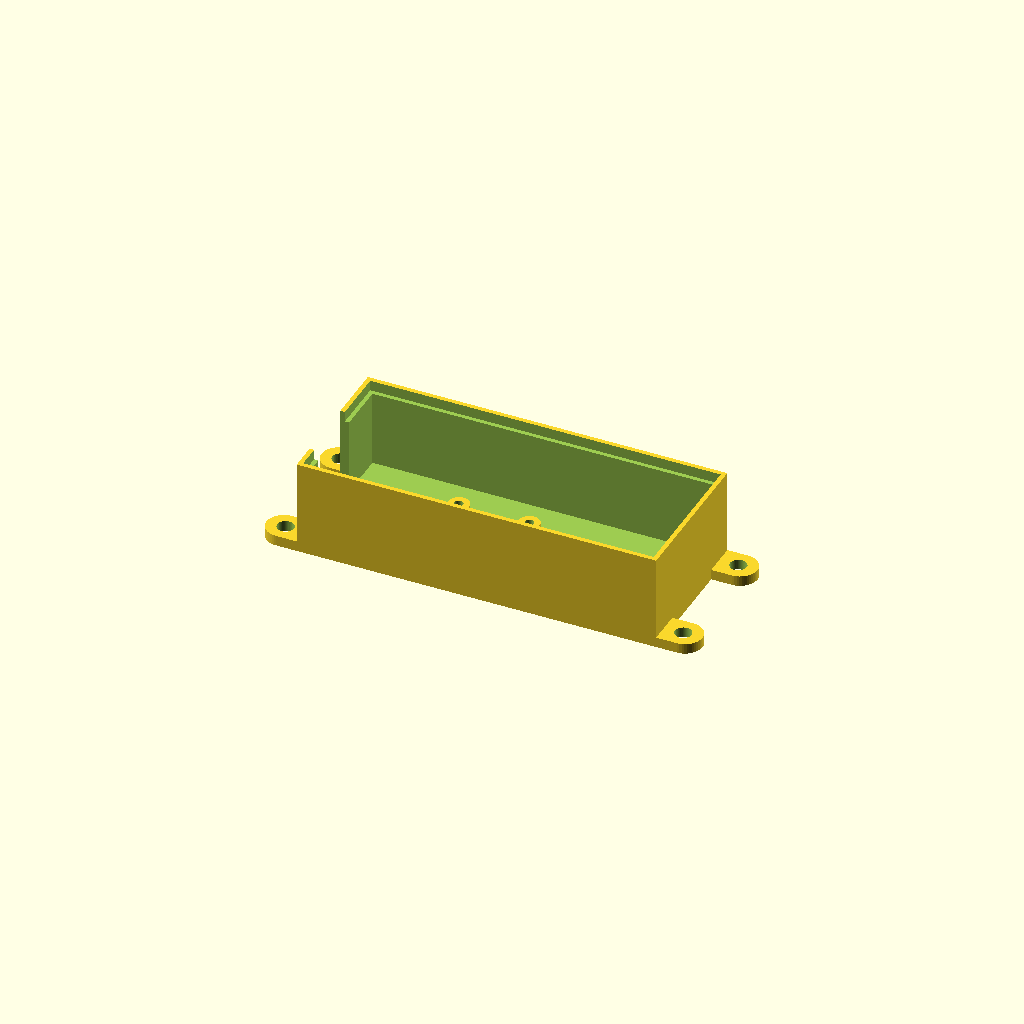
Cell 1: the model at its default parameters.
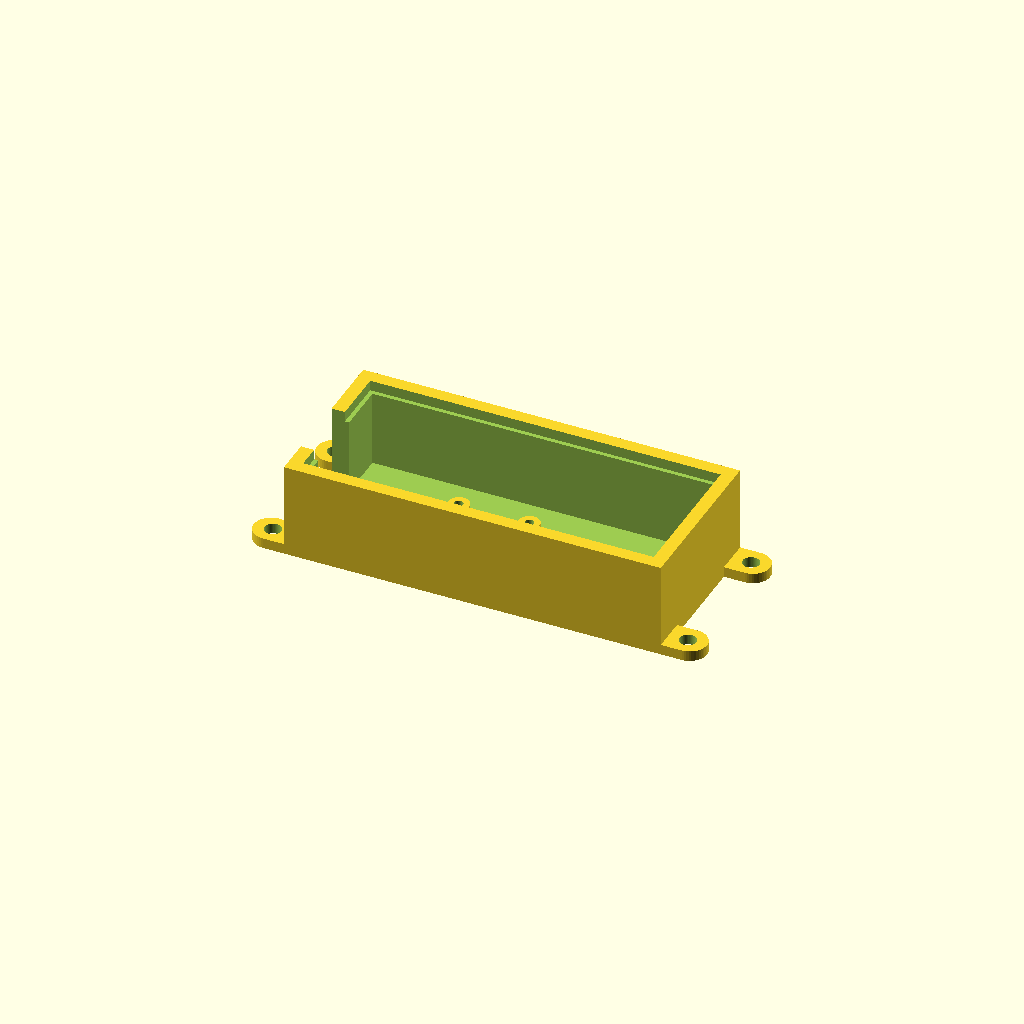
Cell 2 — wall set to 5, the other parameters unchanged.
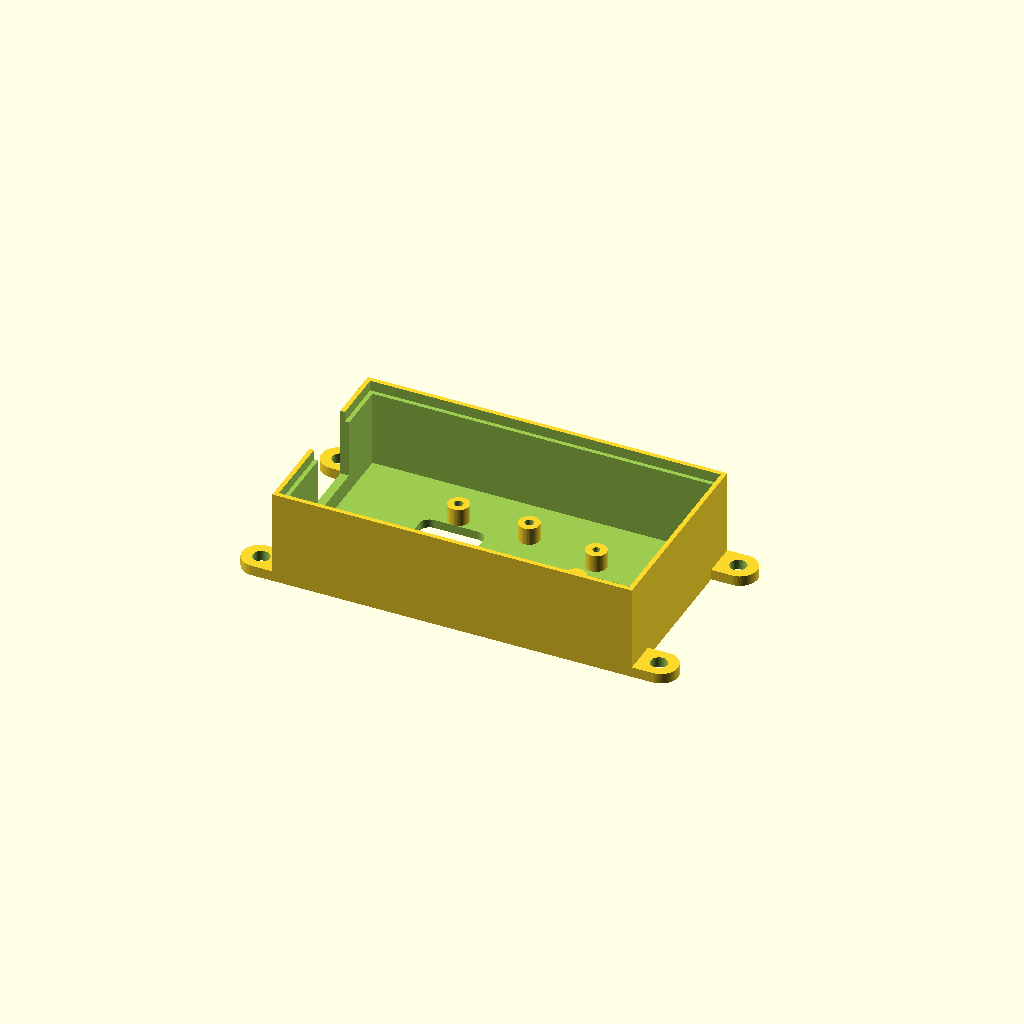
Cell 3: in_y0 = -30 (everything else at default).
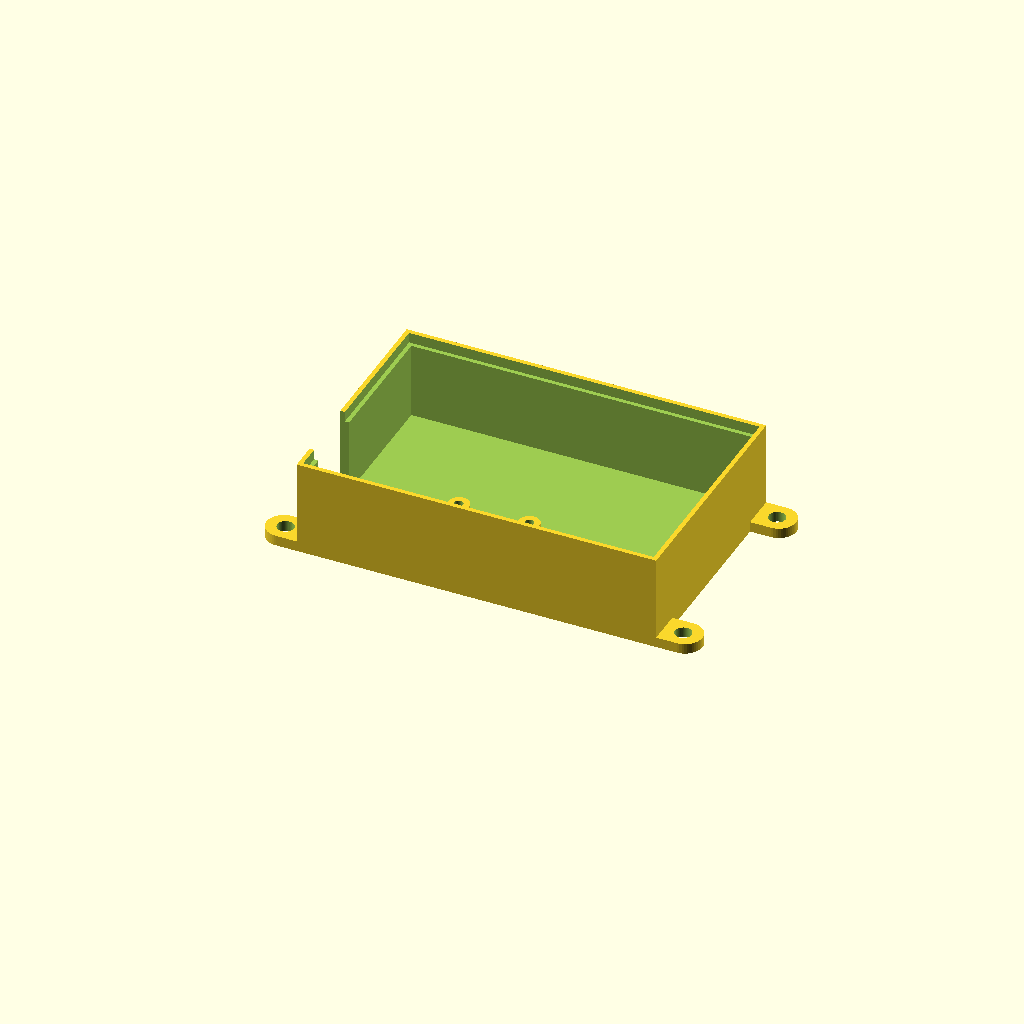
Cell 4: in_y1 = 48 (everything else at default).
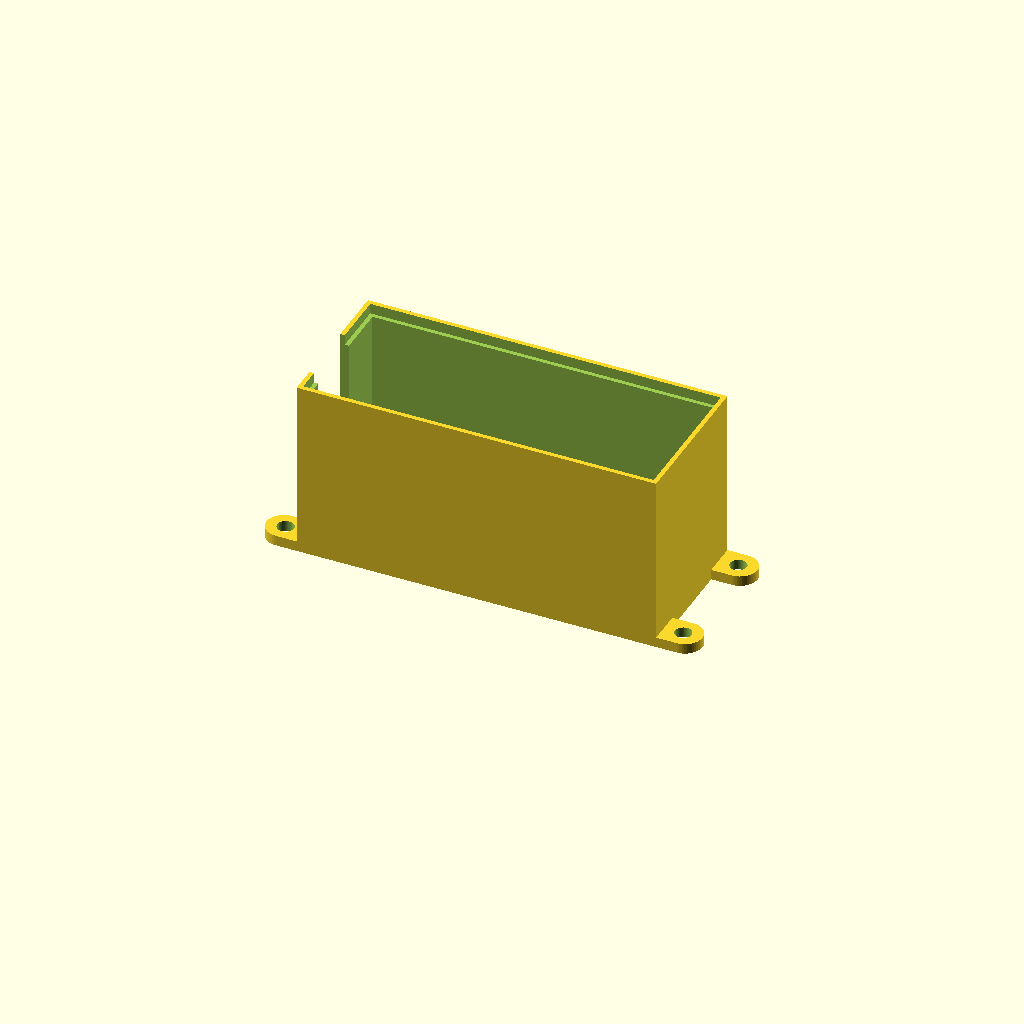
Cell 5 — lid_z set to 49, the other parameters unchanged.
One fixed orthographic camera (rotation 55°, 0°, 25°; colour scheme Cornfield) for every cell.
The OpenSCAD source (projects/imu-tray/model.scad):
// Enclosure for the ICM-20948 IMU and a QwiicBus EndPoint on a horizontal shelf, mid-boat, dry. Four feet at the corners take the shelf screws, outside the box.
// X along the tray: the RJ45 jack faces -x, its mouth at the -x wall's inside face (x = 0); the IMU sits at the +x end. Y across, Z up.
// The walls end in a rebate that takes a 3 mm lid: clear acrylic cut from the DXF, or the same outline printed (part-lid.scad).
// Print as shown, floor down, no supports.
part = "tray";       // tray | assembly

/* [Tray] */
floor_t = 2.5;
wall = 2.5;
in_y0 = -15;         // inside, -y side: board edge 12.7 plus room
in_y1 = 24;          // inside, +y side: the Qwiic plug on the EndPoint's +y edge, its cable, and the shelf screws
lid_z = 24.5;        // floor bottom to the lid's underside; jack top is 22.6 (jack height a guess)
end_gap = 3;         // IMU's far edge to the +x wall

/* [Lid rebate] */
lid_t = 3;           // 3 mm acrylic or a 3 mm printed plate; sits flush with the wall tops
ledge = 1.2;         // the lid's edge rests on this much of the wall
lid_gap = 0.3;       // lid edge to the rebate, each side (K40 kerf unmeasured)

/* [Boards] (Eagle .brd files; parts.md) */
ep = [44.45, 25.4, 1.6];    // SparkFun QwiicBus EndPoint 16988: length (x), width (y), thickness
jack_over = 9.7;            // the jack overhangs the board's -x end (photo, lux-tube-cap)
jack = [23.2, 16.5, 13.5];  // jack length, width, height above the board (height a guess)
plug_z = 6.5;               // plug axis above the board's top (guess)
imu = [25.4, 17.78, 1.6];   // Adafruit ICM-20948 4554
board_gap = 16;             // EndPoint's +x end to the IMU's -x end: the IMU's Qwiic plug and the cable's bend
post_h = 5;                 // board underside above the floor: clears solder on the boards' backs

/* [Screws] (hole sizes a guess: no calibration yet) */
ep_pilot = 2.6;             // M3 screw tapped straight into the post (EndPoint holes are 3.2)
imu_pilot = 2.1;            // M2.5 screw tapped straight into the post (ICM-20948 holes are 2.5)
pilot_depth = 6;            // from the post top
post_d = 6;
shelf_hole = 4.8;           // four ordinary wood screws (#8, 4 mm), one per foot
foot_l = 11;                // past the end wall
foot_w = 10;                // across, from the box's side face inward: clear of the plug opening
foot_t = 3;

/* [Plug opening] */
slot_w = 19;         // in the -x wall, open at the top; plug 11.7 wide, boot wider

/* [Hidden] */
$fn = 48;
ep_x0 = jack_over;
ep_x1 = ep_x0 + ep[0];
imu_x0 = ep_x1 + board_gap;
imu_cx = imu_x0 + imu[0]/2;
in_x1 = imu_x0 + imu[0] + end_gap;
z_b = floor_t + post_h;            // boards' underside
H = lid_z + lid_t;                 // wall top
slot_z = z_b + ep[2] + plug_z - 8; // bottom of the plug opening: 1 mm under the plug
ep_holes = [for (dx = [2.54, 22.86], sy = [-1, 1]) [ep_x1 - dx, sy*10.16]];
imu_holes = [for (sx = [-1, 1], sy = [-1, 1]) [imu_cx + sx*10.16, sy*6.35]];
oy0 = in_y0 - wall; oy1 = in_y1 + wall;
feet = [for (x = [-wall - foot_l/2, in_x1 + wall + foot_l/2], y = [oy0 + foot_w/2, oy1 - foot_w/2]) [x, y]];
echo(outside = [in_x1 + 2*wall, in_y1 - in_y0 + 2*wall, H], with_feet = in_x1 + 2*wall + 2*foot_l);

module inside2d() translate([0, in_y0]) square([in_x1, in_y1 - in_y0]);
module lid_2d() translate([-ledge + lid_gap, in_y0 - ledge + lid_gap]) square([in_x1 + 2*(ledge - lid_gap), in_y1 - in_y0 + 2*(ledge - lid_gap)]);

module tray() difference() {
  union() {
    difference() {
      linear_extrude(H) offset(delta = wall) inside2d();
      translate([0, 0, floor_t]) linear_extrude(H) inside2d();
      translate([0, 0, lid_z]) linear_extrude(H) offset(delta = ledge) inside2d();           // rebate for the lid
    }
    for (p = concat(ep_holes, imu_holes)) translate([p[0], p[1], 0]) cylinder(d = post_d, h = z_b);
    for (f = feet) translate([f[0], f[1], 0]) linear_extrude(foot_t)
      hull() { translate([f[0] < 0 ? 0 : -foot_l/2 - 2, -foot_w/2]) square([foot_l/2 + 2, foot_w]); translate([f[0] < 0 ? -foot_l/2 + foot_w/2 : foot_l/2 - foot_w/2, 0]) circle(d = foot_w); }   // 2 mm into the wall
  }
  for (p = ep_holes) translate([p[0], p[1], z_b - pilot_depth]) cylinder(d = ep_pilot, h = 10);
  for (p = imu_holes) translate([p[0], p[1], z_b - pilot_depth]) cylinder(d = imu_pilot, h = 10);
  for (f = feet) translate([f[0], f[1], -1]) cylinder(d = shelf_hole, h = 10);
  translate([-wall - 1, -slot_w/2, slot_z]) cube([wall + 2, slot_w, H]);                     // plug opening
  translate([imu_cx, 0, floor_t - 0.6]) linear_extrude(1) arrow2d();                          // the IMU's +x, under the board
  translate([(ep_x0 + ep_x1)/2, 0, -1]) linear_extrude(floor_t + 2) offset(r = 3) square([ep[0] - 26 - 6, 20.32 - 12], center = true);   // lightening window under the EndPoint
}
module arrow2d() polygon([[-9, -1.2], [3, -1.2], [3, -3.5], [9, 0], [3, 3.5], [3, 1.2], [-9, 1.2]]);

module boards() {
  color("seagreen") translate([ep_x0, -ep[1]/2, z_b]) cube(ep);
  color("silver") translate([0, -jack[1]/2, z_b + ep[2]]) cube(jack);
  color("royalblue") translate([imu_x0, -imu[1]/2, z_b]) cube(imu);
}

if (part == "tray") tray();
if (part == "assembly") { tray(); boards(); %translate([0, 0, lid_z]) linear_extrude(lid_t) lid_2d(); }
Parameter table extracted from the source (name, type, default, range or options):
part: string, default "tray"
floor_t: number, default 2.5
wall: number, default 2.5
in_y0: number, default -15
in_y1: number, default 24
lid_z: number, default 24.5
end_gap: number, default 3
lid_t: number, default 3
ledge: number, default 1.2
lid_gap: number, default 0.3
ep: vector, default [44.45, 25.4, 1.6]
jack_over: number, default 9.7
jack: vector, default [23.2, 16.5, 13.5]
plug_z: number, default 6.5
imu: vector, default [25.4, 17.78, 1.6]
board_gap: number, default 16
post_h: number, default 5
ep_pilot: number, default 2.6
imu_pilot: number, default 2.1
pilot_depth: number, default 6
post_d: number, default 6
shelf_hole: number, default 4.8
foot_l: number, default 11
foot_w: number, default 10
foot_t: number, default 3
slot_w: number, default 19
